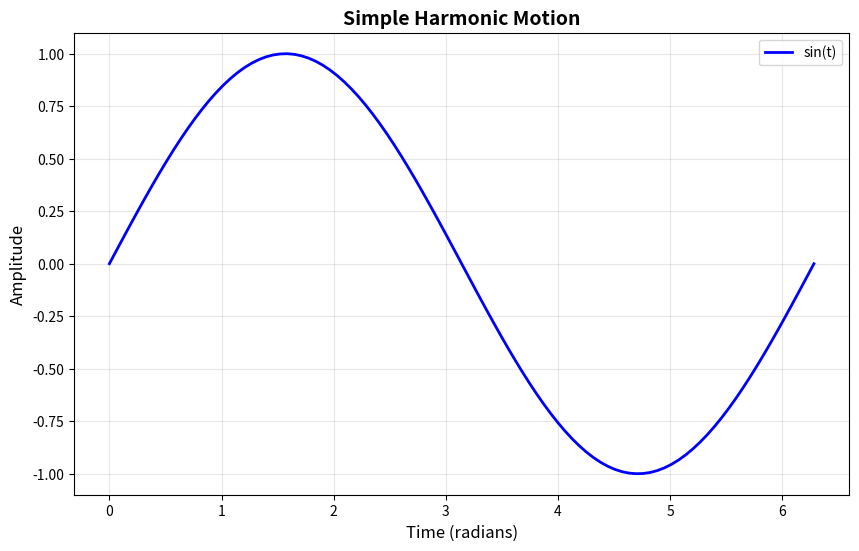

Source code (Python):
# This is a code cell
# Lines starting with # are comments (Python ignores them)

# Let's print some messages
print("Hello from Google Colab!")
print("I am ready for Dynamic Systems Modeling!")

# Let's do some math
x = 5
y = 10
result = x + y

print(f"\nMath result: {x} + {y} = {result}")
print("\nNotice how output appears below this cell!")

# Import libraries (run this cell first in every notebook!)
import numpy as np # NumPy for math
import matplotlib.pyplot as plt # Matplotlib for plotting

# Confirm imports worked
print(" Libraries imported successfully!")
print(" NumPy version:", np.__version__)
print(" You're ready to do dynamics!")

# Create arrays (like mathematical vectors)
position = np.array([3, 4, 0]) # Position vector in 3D
time = np.array([0, 1, 2, 3, 4]) # Time array

print("Position vector:", position)
print("Time array:", time)

# Calculate magnitude of position vector
magnitude = np.sqrt(np.sum(position**2))
print(f"\nMagnitude of position: {magnitude:.2f} meters")

# Create data for plotting
t = np.linspace(0, 2*np.pi, 100) # Time from 0 to 2π
y = np.sin(t) # Sine wave (oscillation)

# Create the plot
plt.figure(figsize=(10, 6))
plt.plot(t, y, 'b-', linewidth=2, label='sin(t)')
plt.xlabel('Time (radians)', fontsize=12)
plt.ylabel('Amplitude', fontsize=12)
plt.title('Simple Harmonic Motion', fontsize=14, fontweight='bold')
plt.grid(True, alpha=0.3)
plt.legend()
plt.show()

print(" Plot created successfully!")
print("This represents oscillation - common in mechanical systems!")

# Exercise 1: YOUR CODE HERE

# TODO: Step 1 - Create mass variable (2.5 kg)


# TODO: Step 2 - Create acceleration variable (9.8 m/s²)


# TODO: Step 3 - Calculate force using F = ma


# TODO: Step 4 - Print all three values with labels

# Exercise 2: YOUR CODE HERE

# TODO: Step 1 - Create time array


# TODO: Step 2 - Create velocity array


# TODO: Step 3 - Calculate average velocity using np.mean()


# TODO: Step 4 - Find maximum velocity using np.max()


# TODO: Step 5 - Print all results

# Exercise 3: YOUR CODE HERE

# TODO: Step 1 - Create time array (0 to 5, 50 points)
t = np.linspace(0, 5, 50)

# TODO: Step 2 - Calculate position using x = 2*t + 3


# TODO: Step 3 - Create plot
# Create figure
plt.figure(figsize=(10, 6))

# Plot the data (blue line)


# Add labels


# Add title


# Add grid


# Show the plot

# Exercise 4: YOUR CODE HERE (CHALLENGE!)

# TODO: Step 1 - Create time array (0 to 3 seconds, 100 points)


# TODO: Step 2 - Calculate x(t) = 10*t


# TODO: Step 3 - Calculate y(t) = 15*t - 5*t²


# TODO: Step 4 - Create trajectory plot (y vs x!)
# Create figure


# Plot trajectory with red line and markers


# TODO: Step 5 - Mark starting point (x=0, y=0) with green dot


# TODO: Step 6 - Mark landing point (x=30, y=0) with red dot


# Add labels and title


# Add grid and legend


# Show plot
